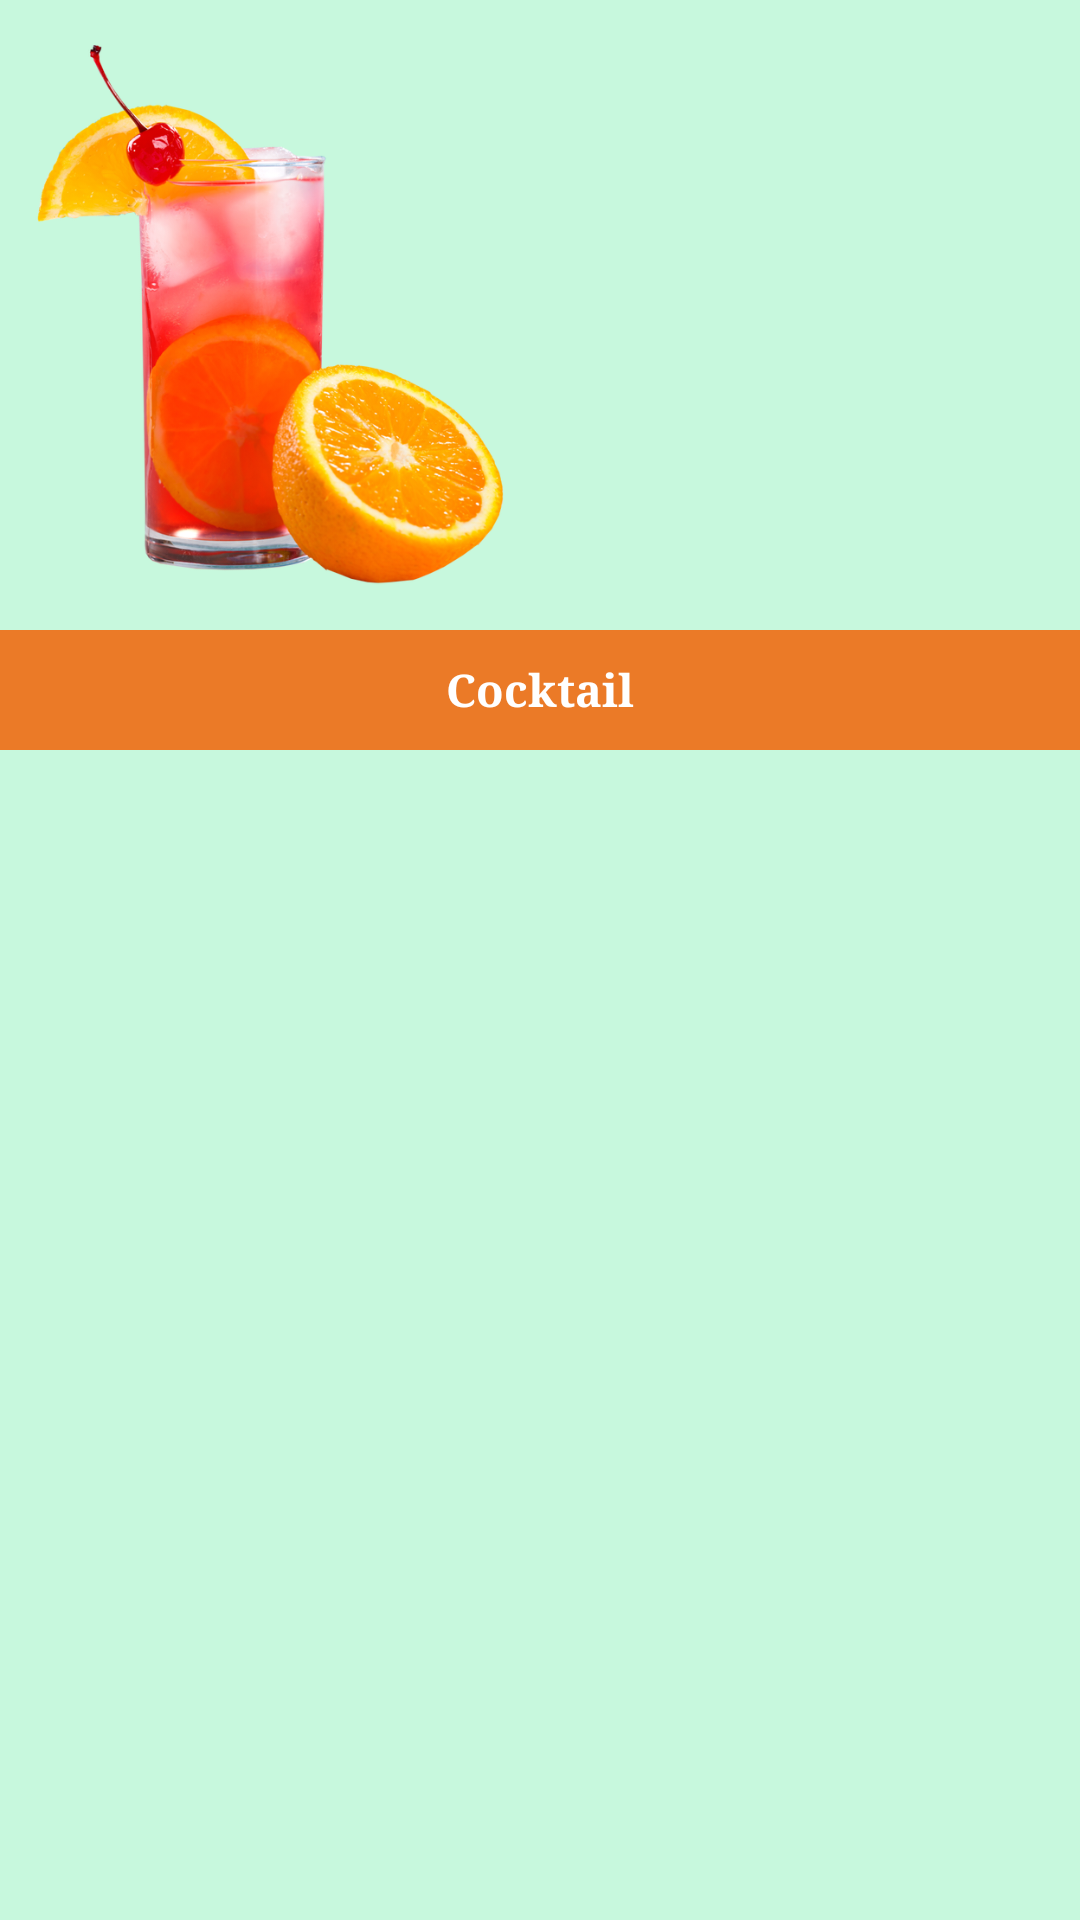

Produce the Android XML layout that renders to this screen, including the resource entries it uses.
<!-- AndroidManifest.xml: application theme AppTheme -->
<!-- res/layout/product_model_for_discover_second_grid_view.xml -->
<?xml version="1.0" encoding="utf-8"?>
<LinearLayout xmlns:android="http://schemas.android.com/apk/res/android"
    xmlns:app="http://schemas.android.com/apk/res-auto"
    android:orientation="vertical"
    android:background="@color/mbg"
    android:layout_width="wrap_content"
    android:layout_height="wrap_content"
    android:id="@+id/product_model_for_discover_second_grid_view_layout"
    android:elevation="10dp">

    <ImageView
        android:id="@+id/product_model_for_discover_second_grid_view_img"
        android:layout_width="180dp"
        android:layout_height="210dp"
        app:srcCompat="@drawable/orange_juice" />
        <TextView
            android:id="@+id/product_model_for_discover_second_grid_view_name"
            android:layout_width="match_parent"
            android:layout_height="40dp"
            android:text="@string/cocktail"
            android:textSize="15sp"
            android:padding="5dp"
            android:background="@color/colorPrimary"
            android:textStyle="bold"
            android:textColor="@color/white"
            android:gravity="center"
            android:fontFamily="serif"/>
</LinearLayout>
<!-- resources referenced by this layout -->
<resources>
  <color name="colorPrimary">#EB7A27</color>
  <color name="mbg">#C7F8DD</color>
  <color name="white">#FFFFFF</color>
  <!-- drawable orange_juice: png bitmap (drawable, 295569 bytes) -->
  <string name="cocktail">Cocktail</string>
  <style name="AppTheme" parent="Theme.AppCompat.Light.NoActionBar">
          
          <item name="colorPrimary">@color/colorPrimary</item>
          <item name="colorPrimaryDark">@color/colorPrimaryDark</item>
          <item name="colorAccent">@color/colorAccent</item>
      </style>
  <color name="colorPrimaryDark">#353E5A</color>
  <color name="colorAccent">#BACAD7</color>
</resources>
